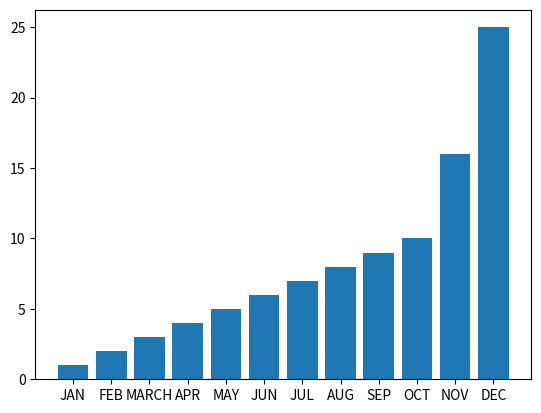

Recreate this plot in Python.
import numpy as np
import pandas as pd
import matplotlib.pyplot as plt

# labels = ['A', 'B', 'C', 'D']
# sizes = [10, 20, 30, 40]
# plt.pie(sizes, labels=labels, autopct='%1.1f%%', startangle=90)
# plt.title('Pie Chart Example')
# # plt.show()

x = ['JAN', 'FEB','MARCH','APR','MAY','JUN','JUL','AUG','SEP','OCT','NOV','DEC']
y = [1,2,3, 4, 5,6,7,8,9,10, 16, 25]

plt.bar(x,y)
plt.show()